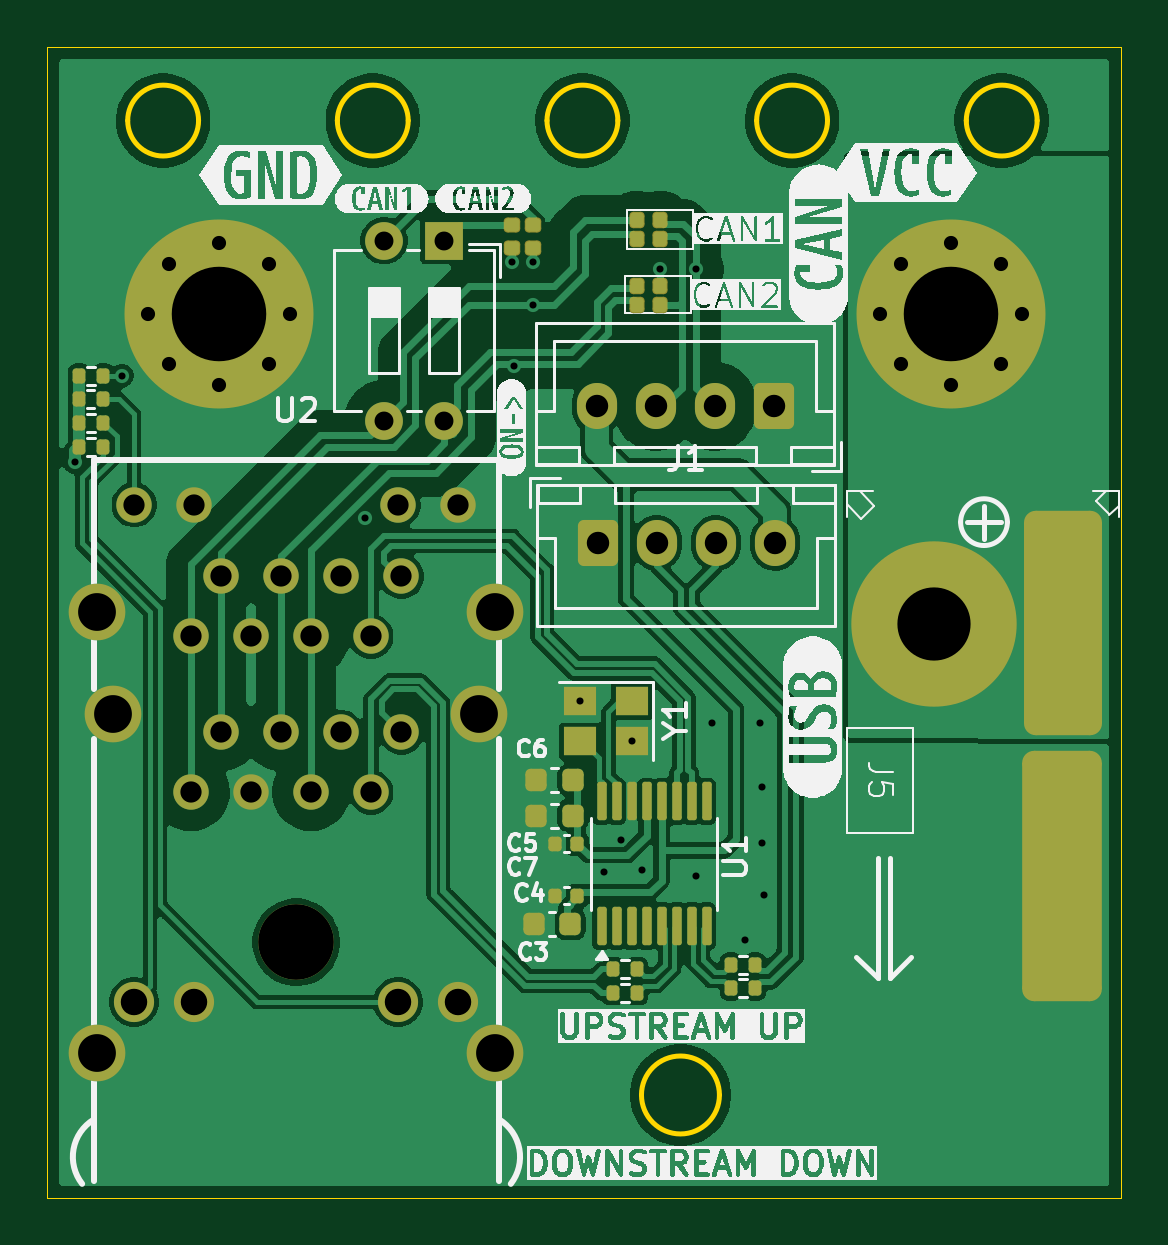
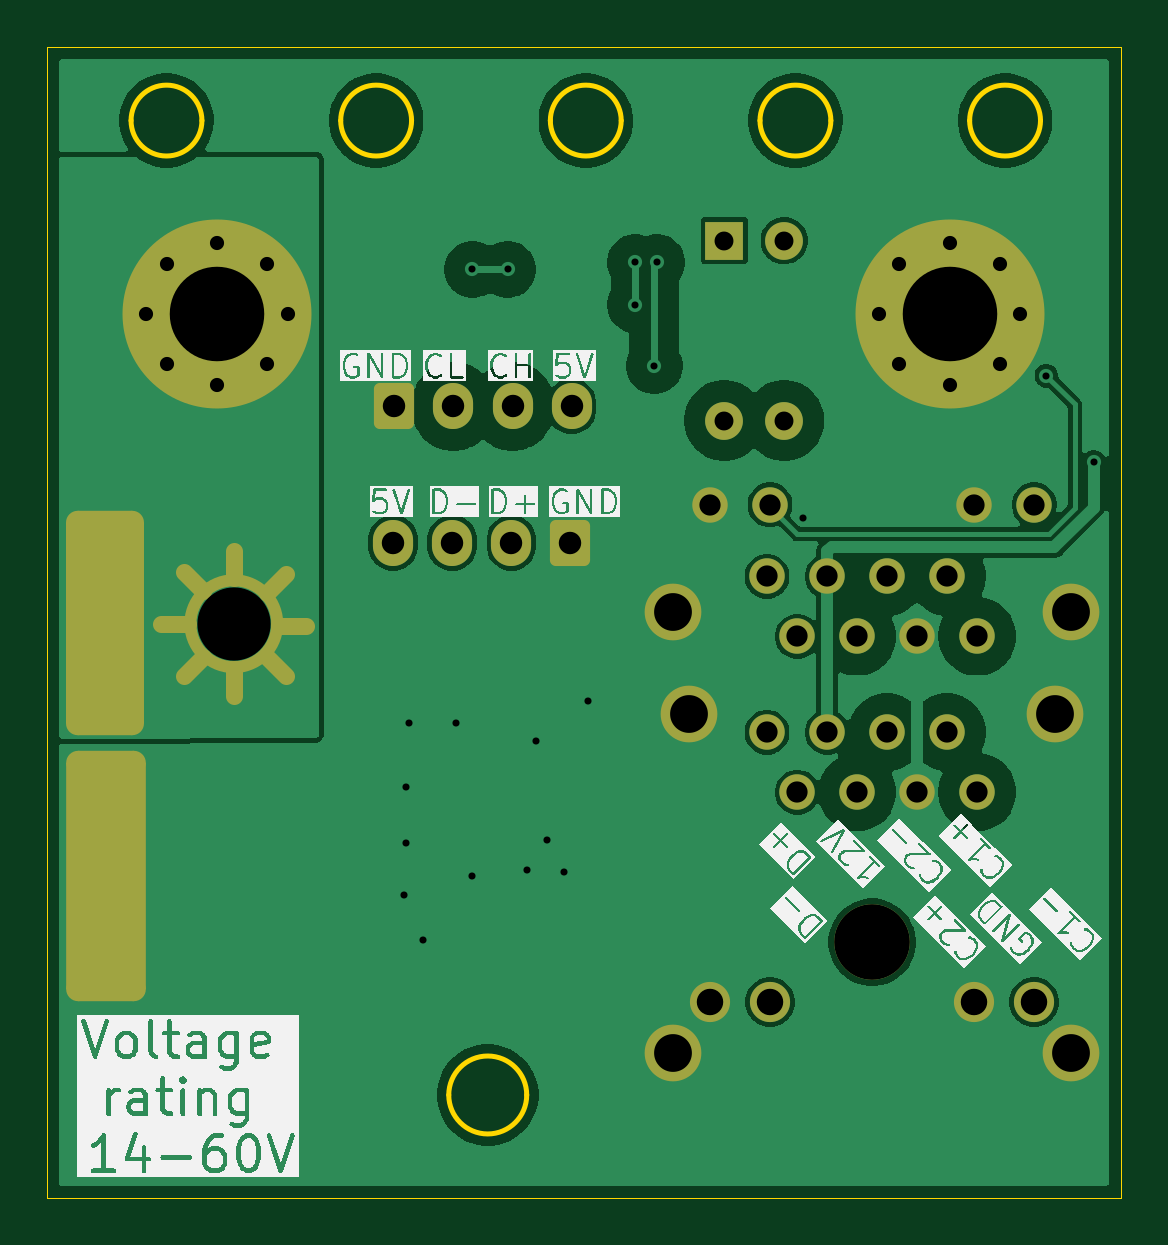
Circuit board: 9 layer files. Board 45.5 x 48.7 mm.
- bottom_copper: ModuCard-vesc-to-mms-converter-CuBottom.gbr (66116 bytes)
- top_copper: ModuCard-vesc-to-mms-converter-CuTop.gbr (97751 bytes)
- outline: ModuCard-vesc-to-mms-converter-EdgeCuts.gbr (1718 bytes)
- bottom_mask: ModuCard-vesc-to-mms-converter-MaskBottom.gbr (4136 bytes)
- top_mask: ModuCard-vesc-to-mms-converter-MaskTop.gbr (6352 bytes)
- drill: ModuCard-vesc-to-mms-converter-NPTH.drl (309 bytes)
- drill: ModuCard-vesc-to-mms-converter-PTH.drl (2376 bytes)
- bottom_silk: ModuCard-vesc-to-mms-converter-SilkBottom.gbr (106548 bytes)
- top_silk: ModuCard-vesc-to-mms-converter-SilkTop.gbr (121283 bytes)

=== bottom_copper: ModuCard-vesc-to-mms-converter-CuBottom.gbr (66116 bytes, source omitted) ===
=== top_copper: ModuCard-vesc-to-mms-converter-CuTop.gbr (97751 bytes, source omitted) ===
=== outline: ModuCard-vesc-to-mms-converter-EdgeCuts.gbr ===
%TF.GenerationSoftware,KiCad,Pcbnew,9.0.4-9.0.4-0~ubuntu24.04.1*%
%TF.CreationDate,2025-09-29T23:59:47+02:00*%
%TF.ProjectId,ModuCard-vesc-to-mms-converter,4d6f6475-4361-4726-942d-766573632d74,rev?*%
%TF.SameCoordinates,Original*%
%TF.FileFunction,Profile,NP*%
%FSLAX46Y46*%
G04 Gerber Fmt 4.6, Leading zero omitted, Abs format (unit mm)*
G04 Created by KiCad (PCBNEW 9.0.4-9.0.4-0~ubuntu24.04.1) date 2025-09-29 23:59:47*
%MOMM*%
%LPD*%
G01*
G04 APERTURE LIST*
%TA.AperFunction,Profile*%
%ADD10C,0.200000*%
%TD*%
%TA.AperFunction,Profile*%
%ADD11C,0.050000*%
%TD*%
G04 APERTURE END LIST*
D10*
X111500000Y-98500000D02*
G75*
G02*
X108500000Y-98500000I-1500000J0D01*
G01*
X108500000Y-98500000D02*
G75*
G02*
X111500000Y-98500000I1500000J0D01*
G01*
X102625000Y-98500000D02*
G75*
G02*
X99625000Y-98500000I-1500000J0D01*
G01*
X99625000Y-98500000D02*
G75*
G02*
X102625000Y-98500000I1500000J0D01*
G01*
X129250000Y-98500000D02*
G75*
G02*
X126250000Y-98500000I-1500000J0D01*
G01*
X126250000Y-98500000D02*
G75*
G02*
X129250000Y-98500000I1500000J0D01*
G01*
X120375000Y-98500000D02*
G75*
G02*
X117375000Y-98500000I-1500000J0D01*
G01*
X117375000Y-98500000D02*
G75*
G02*
X120375000Y-98500000I1500000J0D01*
G01*
X93750000Y-98500000D02*
G75*
G02*
X90750000Y-98500000I-1500000J0D01*
G01*
X90750000Y-98500000D02*
G75*
G02*
X93750000Y-98500000I1500000J0D01*
G01*
D11*
X132800000Y-95400000D02*
X132800003Y-144100000D01*
X87350000Y-95400000D02*
X132800000Y-95400000D01*
X132800000Y-144100000D02*
X87350000Y-144100000D01*
D10*
X115800000Y-139750000D02*
G75*
G02*
X112500000Y-139750000I-1650000J0D01*
G01*
X112500000Y-139750000D02*
G75*
G02*
X115800000Y-139750000I1650000J0D01*
G01*
D11*
X87350000Y-144100000D02*
X87350000Y-95400000D01*
M02*

=== bottom_mask: ModuCard-vesc-to-mms-converter-MaskBottom.gbr ===
%TF.GenerationSoftware,KiCad,Pcbnew,9.0.4-9.0.4-0~ubuntu24.04.1*%
%TF.CreationDate,2025-09-29T23:59:47+02:00*%
%TF.ProjectId,ModuCard-vesc-to-mms-converter,4d6f6475-4361-4726-942d-766573632d74,rev?*%
%TF.SameCoordinates,Original*%
%TF.FileFunction,Soldermask,Bot*%
%TF.FilePolarity,Negative*%
%FSLAX46Y46*%
G04 Gerber Fmt 4.6, Leading zero omitted, Abs format (unit mm)*
G04 Created by KiCad (PCBNEW 9.0.4-9.0.4-0~ubuntu24.04.1) date 2025-09-29 23:59:47*
%MOMM*%
%LPD*%
G01*
G04 APERTURE LIST*
G04 Aperture macros list*
%AMRoundRect*
0 Rectangle with rounded corners*
0 $1 Rounding radius*
0 $2 $3 $4 $5 $6 $7 $8 $9 X,Y pos of 4 corners*
0 Add a 4 corners polygon primitive as box body*
4,1,4,$2,$3,$4,$5,$6,$7,$8,$9,$2,$3,0*
0 Add four circle primitives for the rounded corners*
1,1,$1+$1,$2,$3*
1,1,$1+$1,$4,$5*
1,1,$1+$1,$6,$7*
1,1,$1+$1,$8,$9*
0 Add four rect primitives between the rounded corners*
20,1,$1+$1,$2,$3,$4,$5,0*
20,1,$1+$1,$4,$5,$6,$7,0*
20,1,$1+$1,$6,$7,$8,$9,0*
20,1,$1+$1,$8,$9,$2,$3,0*%
G04 Aperture macros list end*
%ADD10C,0.500000*%
%ADD11C,0.700000*%
%ADD12C,3.200000*%
%ADD13C,2.400000*%
%ADD14C,1.500000*%
%ADD15C,1.700000*%
%ADD16RoundRect,0.250000X-0.600000X-0.725000X0.600000X-0.725000X0.600000X0.725000X-0.600000X0.725000X0*%
%ADD17O,1.700000X1.950000*%
%ADD18RoundRect,0.250000X0.600000X0.725000X-0.600000X0.725000X-0.600000X-0.725000X0.600000X-0.725000X0*%
%ADD19RoundRect,0.505697X-1.179959X4.794303X-1.179959X-4.794303X1.179959X-4.794303X1.179959X4.794303X0*%
%ADD20RoundRect,0.495000X-1.155000X4.255000X-1.155000X-4.255000X1.155000X-4.255000X1.155000X4.255000X0*%
%ADD21O,1.600000X1.600000*%
%ADD22R,1.600000X1.600000*%
%ADD23C,0.900000*%
%ADD24C,8.000000*%
G04 APERTURE END LIST*
D10*
%TO.C,J5*%
X126738478Y-119800000D02*
G75*
G02*
X123061522Y-119800000I-1838478J0D01*
G01*
X123061522Y-119800000D02*
G75*
G02*
X126738478Y-119800000I1838478J0D01*
G01*
D11*
X124900000Y-122865685D02*
X124900000Y-121734315D01*
X122700000Y-122000000D02*
X123500000Y-121200000D01*
X126200000Y-121200000D02*
X127000000Y-122000000D01*
X122965685Y-119900000D02*
X121834315Y-119900000D01*
X126834315Y-119800000D02*
X127965685Y-119800000D01*
X124900000Y-117865685D02*
X124900000Y-116734315D01*
X122700000Y-117700000D02*
X123500000Y-118500000D01*
X127000000Y-117600000D02*
X126200000Y-118400000D01*
%TD*%
D12*
%TO.C,U2*%
X97880000Y-133280000D03*
D13*
X106320000Y-137990000D03*
X89440000Y-137990000D03*
X105640000Y-123640000D03*
X90120000Y-123640000D03*
X106320000Y-119320000D03*
X89440000Y-119310000D03*
D14*
X91020000Y-114770000D03*
X93560000Y-114770000D03*
X102200000Y-114770000D03*
X104740000Y-114770000D03*
D15*
X91020000Y-135820000D03*
X93560000Y-135820000D03*
X104740000Y-135820000D03*
X102200000Y-135820000D03*
D14*
X102330000Y-124390000D03*
X101050000Y-126930000D03*
X99780000Y-124390000D03*
X98510000Y-126930000D03*
X97250000Y-124390000D03*
X95980000Y-126930000D03*
X94710000Y-124390000D03*
X93430000Y-126930000D03*
X102330000Y-117800000D03*
X101050000Y-120340000D03*
X99780000Y-117800000D03*
X98510000Y-120340000D03*
X97250000Y-117800000D03*
X95980000Y-120340000D03*
X94710000Y-117800000D03*
X93430000Y-120340000D03*
%TD*%
D16*
%TO.C,J1*%
X110650000Y-116375000D03*
D17*
X113150000Y-116375000D03*
X115650000Y-116375000D03*
X118150000Y-116375000D03*
%TD*%
%TO.C,J3*%
X110600000Y-110600000D03*
X113100000Y-110600000D03*
X115600000Y-110600000D03*
D18*
X118100000Y-110600000D03*
%TD*%
D19*
%TO.C,J5*%
X130314344Y-130500000D03*
D20*
X130350000Y-119750000D03*
%TD*%
D21*
%TO.C,SW1*%
X104140000Y-111200000D03*
X101600000Y-111200000D03*
X101600000Y-103580000D03*
D22*
X104140000Y-103580000D03*
%TD*%
D23*
%TO.C,H10*%
X97600000Y-106700000D03*
X96721320Y-108821320D03*
X96721320Y-104578680D03*
X94600000Y-109700000D03*
D24*
X94600000Y-106700000D03*
D23*
X94600000Y-103700000D03*
X92478680Y-108821320D03*
X92478680Y-104578680D03*
X91600000Y-106700000D03*
%TD*%
%TO.C,H9*%
X122600000Y-106700000D03*
X123478680Y-104578680D03*
X123478680Y-108821320D03*
X125600000Y-103700000D03*
D24*
X125600000Y-106700000D03*
D23*
X125600000Y-109700000D03*
X127721320Y-104578680D03*
X127721320Y-108821320D03*
X128600000Y-106700000D03*
%TD*%
M02*

=== top_mask: ModuCard-vesc-to-mms-converter-MaskTop.gbr (6352 bytes, source omitted) ===
=== drill: ModuCard-vesc-to-mms-converter-NPTH.drl ===
M48
; DRILL file {KiCad 9.0.4-9.0.4-0~ubuntu24.04.1} date 2025-09-29T23:59:47+0200
; FORMAT={-:-/ absolute / inch / decimal}
; #@! TF.CreationDate,2025-09-29T23:59:47+02:00
; #@! TF.GenerationSoftware,Kicad,Pcbnew,9.0.4-9.0.4-0~ubuntu24.04.1
; #@! TF.FileFunction,NonPlated,1,2,NPTH
FMAT,2
INCH
%
G90
G05
M30

=== drill: ModuCard-vesc-to-mms-converter-PTH.drl ===
M48
; DRILL file {KiCad 9.0.4-9.0.4-0~ubuntu24.04.1} date 2025-09-29T23:59:47+0200
; FORMAT={-:-/ absolute / inch / decimal}
; #@! TF.CreationDate,2025-09-29T23:59:47+02:00
; #@! TF.GenerationSoftware,Kicad,Pcbnew,9.0.4-9.0.4-0~ubuntu24.04.1
; #@! TF.FileFunction,Plated,1,2,PTH
FMAT,2
INCH
; #@! TA.AperFunction,Plated,PTH,ViaDrill
T1C0.0118
; #@! TA.AperFunction,Plated,PTH,ComponentDrill
T2C0.0236
; #@! TA.AperFunction,Plated,PTH,ComponentDrill
T3C0.0315
; #@! TA.AperFunction,Plated,PTH,ComponentDrill
T4C0.0354
; #@! TA.AperFunction,Plated,PTH,ComponentDrill
T5C0.0374
; #@! TA.AperFunction,Plated,PTH,ComponentDrill
T6C0.0441
; #@! TA.AperFunction,Plated,PTH,ComponentDrill
T7C0.0630
; #@! TA.AperFunction,Plated,PTH,ComponentDrill
T8C0.0669
; #@! TA.AperFunction,Plated,PTH,ComponentDrill
T9C0.1220
; #@! TA.AperFunction,Plated,PTH,ComponentDrill
T10C0.1260
; #@! TA.AperFunction,Plated,PTH,ComponentDrill
T11C0.1575
%
G90
G05
T1
X3.4843Y-4.4469
X3.563Y-4.3031
X3.9689Y-4.5398
X4.2126Y-4.1142
X4.2165Y-4.2865
X4.248Y-4.1142
X4.248Y-4.185
X4.3268Y-4.8458
X4.3665Y-5.1308
X4.395Y-5.0768
X4.4134Y-4.9127
X4.4295Y-5.1269
X4.4606Y-4.126
X4.5197Y-4.126
X4.5197Y-5.1378
X4.5472Y-4.8819
X4.6024Y-5.2441
X4.626Y-4.8819
X4.6299Y-4.9882
X4.6299Y-5.0827
X4.6339Y-5.1693
T2
X3.6063Y-4.2008
X3.6409Y-4.1173
X3.6409Y-4.2843
X3.7244Y-4.0827
X3.7244Y-4.3189
X3.8079Y-4.1173
X3.8079Y-4.2843
X3.8425Y-4.2008
X4.8268Y-4.2008
X4.8614Y-4.1173
X4.8614Y-4.2843
X4.9449Y-4.0827
X4.9449Y-4.3189
X5.0284Y-4.1173
X5.0284Y-4.2843
X5.063Y-4.2008
T3
X4.0Y-4.078
X4.0Y-4.378
X4.1Y-4.078
X4.1Y-4.378
T4
X3.5835Y-4.5185
X3.6783Y-4.7378
X3.6783Y-4.9972
X3.6835Y-4.5185
X3.7287Y-4.6378
X3.7287Y-4.8972
X3.7787Y-4.7378
X3.7787Y-4.9972
X3.8287Y-4.6378
X3.8287Y-4.8972
X3.8783Y-4.7378
X3.8783Y-4.9972
X3.9283Y-4.6378
X3.9283Y-4.8972
X3.9783Y-4.7378
X3.9783Y-4.9972
X4.0236Y-4.5185
X4.0287Y-4.6378
X4.0287Y-4.8972
X4.1236Y-4.5185
T5
X4.3543Y-4.3543
X4.3563Y-4.5817
X4.4528Y-4.3543
X4.4547Y-4.5817
X4.5512Y-4.3543
X4.5531Y-4.5817
X4.6496Y-4.3543
X4.6516Y-4.5817
T6
X3.5835Y-5.3472
X3.6835Y-5.3472
X4.0236Y-5.3472
X4.1236Y-5.3472
T7
X3.5213Y-4.6972
X3.5213Y-5.4327
X3.548Y-4.8677
X4.1591Y-4.8677
X4.1858Y-4.6976
X4.1858Y-5.4327
T9
X4.9173Y-4.7165
T10
X3.8535Y-5.2472
T11
X3.7244Y-4.2008
X4.9449Y-4.2008
T8
G00X5.1299Y-4.5768
M15
G01X5.1299Y-4.8563
M16
G05
G00X5.1299Y-4.9705
M15
G01X5.1299Y-5.2972
M16
G05
M30

=== bottom_silk: ModuCard-vesc-to-mms-converter-SilkBottom.gbr (106548 bytes, source omitted) ===
=== top_silk: ModuCard-vesc-to-mms-converter-SilkTop.gbr (121283 bytes, source omitted) ===
